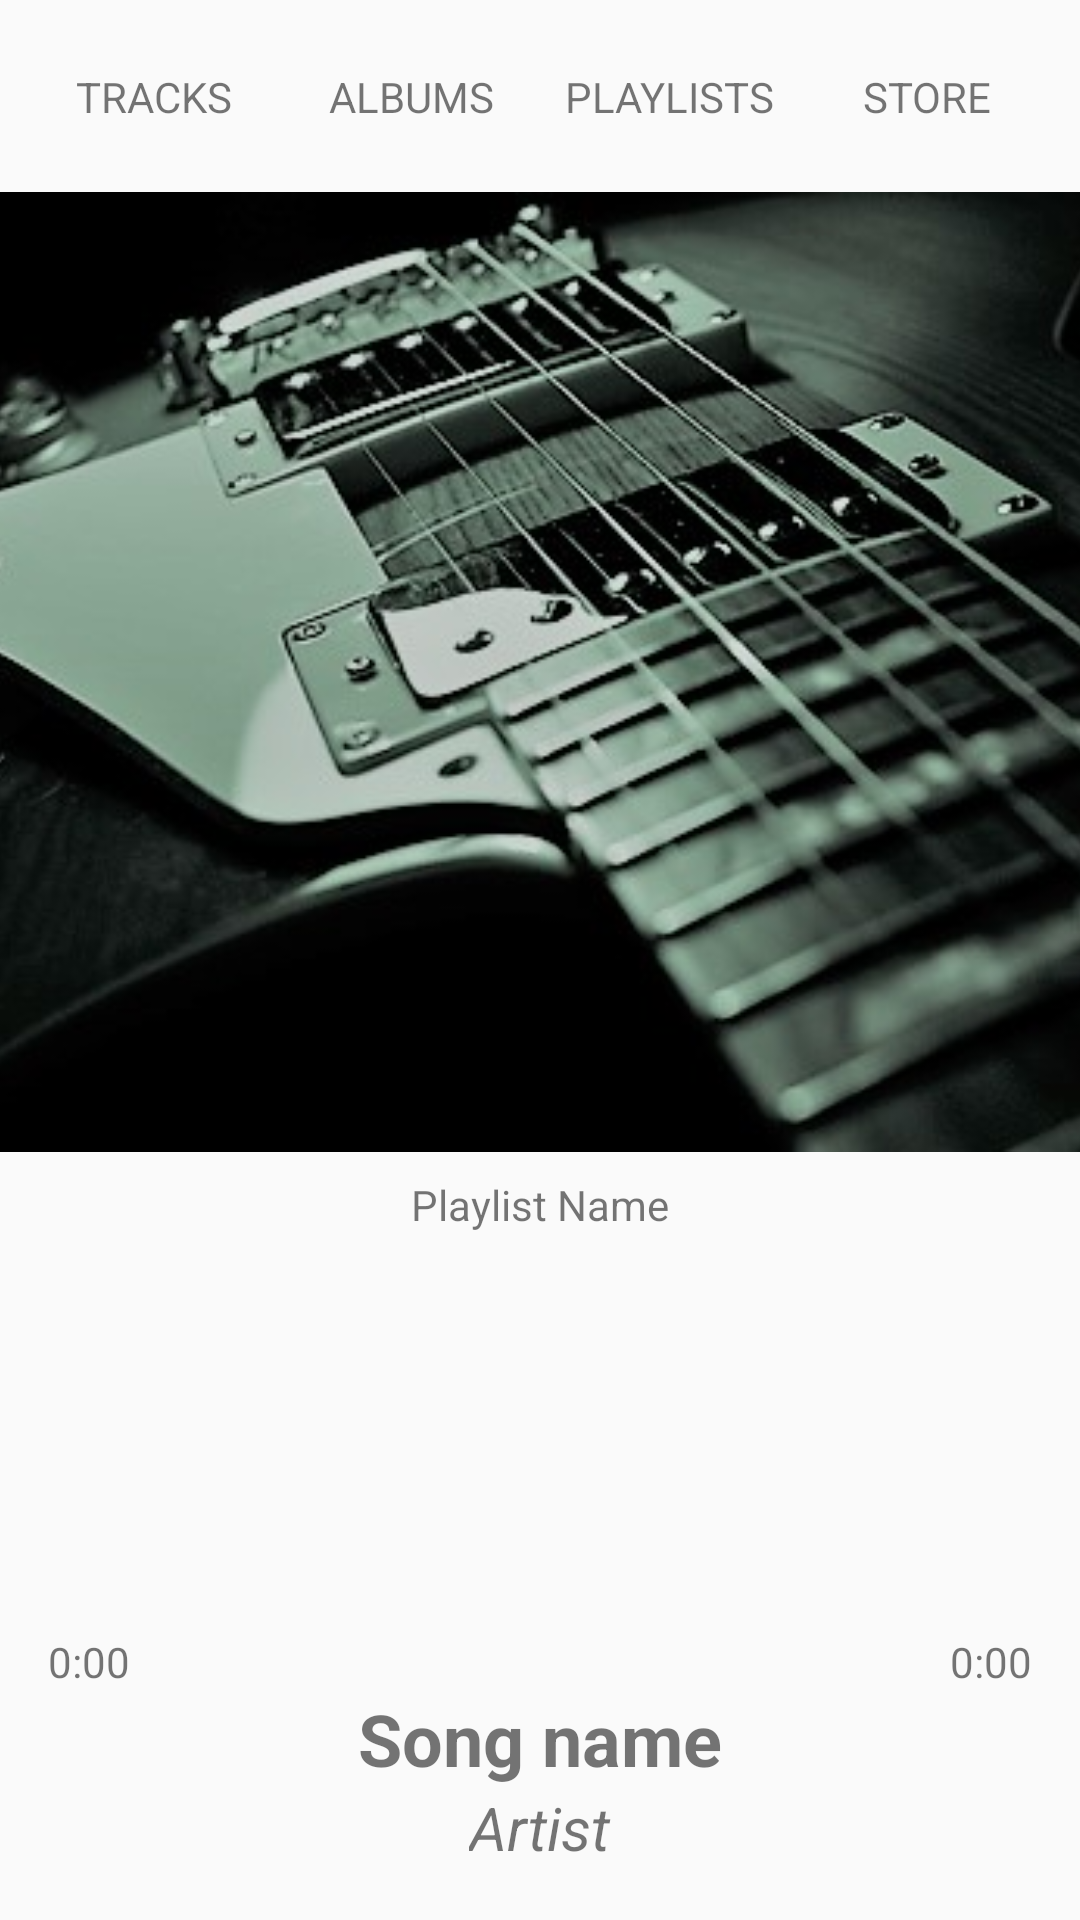

Layout XML and referenced resources for this Android screen:
<!-- AndroidManifest.xml: application theme AppTheme -->
<!-- res/layout/activity_main.xml -->
<?xml version="1.0" encoding="utf-8"?>
<android.support.constraint.ConstraintLayout xmlns:android="http://schemas.android.com/apk/res/android"
xmlns:app="http://schemas.android.com/apk/res-auto"
xmlns:tools="http://schemas.android.com/tools"
android:layout_width="match_parent"
android:layout_height="match_parent"
    tools:context="com.example.android.musicalstructure.MainActivity">

    <android.support.constraint.Guideline
        android:id="@+id/horizontal_guide_top"
        android:layout_width="match_parent"
        android:layout_height="wrap_content"
        android:orientation="horizontal"
        app:layout_constraintGuide_percent="0.1" />

    <android.support.constraint.Guideline
        android:id="@+id/horizontal_guide_middle"
        android:layout_width="match_parent"
        android:layout_height="wrap_content"
        android:orientation="horizontal"
        app:layout_constraintGuide_percent="0.6" />

    <android.support.constraint.Guideline
        android:id="@+id/horizontal_guide_bottom"
        android:layout_width="match_parent"
        android:layout_height="wrap_content"
        android:orientation="horizontal"
        app:layout_constraintGuide_percent="0.88" />
    //links to the other activities
    <LinearLayout
        android:layout_width="match_parent"
        android:layout_height="wrap_content"
        android:orientation="horizontal"
        android:padding="@dimen/medium_margin"
        app:layout_constraintBottom_toTopOf="@id/horizontal_guide_top"
        app:layout_constraintTop_toTopOf="parent">

        <TextView
            android:id="@+id/main_text_button_tracks"
            style="@style/menu_text_style"
            android:textSize="14sp"
            android:text="@string/tracks" />

        <TextView
            android:id="@+id/main_text_button_albums"
            style="@style/menu_text_style"
            android:textSize="14sp"
            android:text="@string/albums" />

        <TextView
            android:id="@+id/main_text_button_playlist"
            style="@style/menu_text_style"
            android:textSize="14sp"
            android:text="@string/playlists" />

        <TextView
            android:id="@+id/main_text_button_store"
            style="@style/menu_text_style"
            android:textSize="14sp"
            android:text="@string/store" />
    </LinearLayout>

    <ImageView
        android:layout_width="0dp"
        android:layout_height="0dp"
        android:scaleType="centerCrop"
        android:src="@drawable/music"
        app:layout_constraintBottom_toTopOf="@id/horizontal_guide_middle"
        app:layout_constraintLeft_toLeftOf="parent"
        app:layout_constraintRight_toRightOf="parent"
        app:layout_constraintTop_toTopOf="@id/horizontal_guide_top"
        tools:ignore="ContentDescription" />

    <ImageView
        android:id="@+id/main_button_play"
        android:layout_width="60dp"
        android:layout_height="60dp"
        android:src="@drawable/ic_play_arrow_black_24dp"
        app:layout_constraintBottom_toTopOf="@id/horizontal_guide_bottom"
        app:layout_constraintLeft_toLeftOf="parent"
        app:layout_constraintRight_toRightOf="parent"
        app:layout_constraintTop_toBottomOf="@id/horizontal_guide_middle"
        tools:ignore="ContentDescription" />

    <ImageView
        android:id="@+id/main_button_repeat"
        android:layout_width="50dp"
        android:layout_height="50dp"
        android:src="@drawable/ic_skip_previous_black_24dp"
        app:layout_constraintBottom_toTopOf="@id/horizontal_guide_bottom"
        app:layout_constraintLeft_toRightOf="parent"
        app:layout_constraintTop_toBottomOf="@id/horizontal_guide_middle"
        tools:ignore="ContentDescription"
        tools:layout_editor_absoluteY="343dp"
        app:layout_constraintVertical_bias="0.491" />

    <ImageView
        android:id="@+id/main_button_shuffle"
        android:layout_width="50dp"
        android:layout_height="50dp"
        android:layout_marginLeft="@dimen/large_margin"
        android:layout_marginStart="@dimen/large_margin"
        android:src="@drawable/ic_skip_next_black_24dp"
        app:layout_constraintBottom_toTopOf="@id/horizontal_guide_bottom"
        app:layout_constraintRight_toLeftOf="parent"
        app:layout_constraintTop_toBottomOf="@id/horizontal_guide_middle"
        tools:ignore="ContentDescription" />

    <TextView
        android:id="@+id/main_time"
        android:layout_width="wrap_content"
        android:layout_height="wrap_content"
        android:layout_marginRight="@dimen/large_margin"
        android:layout_marginEnd="@dimen/large_margin"
        android:text="@string/display_time"
        app:layout_constraintBottom_toTopOf="@id/horizontal_guide_bottom"
        app:layout_constraintRight_toRightOf="parent" />

    <TextView
        android:id="@+id/main_time_left"
        android:layout_width="wrap_content"
        android:layout_height="wrap_content"
        android:layout_marginLeft="@dimen/large_margin"
        android:layout_marginStart="@dimen/large_margin"
        android:text="@string/display_time"
        app:layout_constraintBottom_toTopOf="@id/horizontal_guide_bottom"
        app:layout_constraintLeft_toLeftOf="parent" />

    <ProgressBar
        android:id="@+id/progressBar"
        style="?android:attr/progressBarStyleHorizontal"
        android:layout_width="250dp"
        android:layout_height="wrap_content"
        app:layout_constraintBottom_toTopOf="@id/horizontal_guide_bottom"
        app:layout_constraintLeft_toRightOf="@id/main_time"
        app:layout_constraintRight_toLeftOf="@id/main_time_left" />

    <TextView
        android:id="@+id/main_text_playlist"
        android:layout_width="wrap_content"
        android:layout_height="wrap_content"
        android:layout_marginTop="@dimen/medium_margin"
        android:text="@string/playlist_name"
        app:layout_constraintLeft_toLeftOf="parent"
        app:layout_constraintRight_toRightOf="parent"
        app:layout_constraintTop_toBottomOf="@id/horizontal_guide_middle" />

    <TextView
        android:id="@+id/main_text_song_name"
        android:layout_width="wrap_content"
        android:layout_height="wrap_content"
        android:text="@string/song_name"
        android:textStyle="bold"
        android:textSize="24sp"
        app:layout_constraintLeft_toLeftOf="parent"
        app:layout_constraintRight_toRightOf="parent"
        app:layout_constraintTop_toBottomOf="@id/horizontal_guide_bottom" />

    <TextView
        android:id="@+id/main_text_artist"
        android:layout_width="wrap_content"
        android:layout_height="wrap_content"
        android:text="@string/artist"
        android:textSize="20sp"
        android:textStyle="italic"
        app:layout_constraintLeft_toLeftOf="parent"
        app:layout_constraintRight_toRightOf="parent"
        app:layout_constraintTop_toBottomOf="@id/main_text_song_name" />

</android.support.constraint.ConstraintLayout>
<!-- resources referenced by this layout -->
<resources>
  <dimen name="large_margin">16dp</dimen>
  <dimen name="medium_margin">8dp</dimen>
  <!-- drawable music: png bitmap (drawable-xxhdpi, 237473 bytes) -->
  <string name="albums">Albums</string>
  <string name="artist">Artist</string>
  <string name="display_time">0:00</string>
  <string name="playlist_name">Playlist Name</string>
  <string name="playlists">Playlists</string>
  <string name="song_name">Song name</string>
  <string name="store">Store</string>
  <string name="tracks">Tracks</string>
  <style name="menu_text_style">
          <item name="android:layout_width">0dp</item>
          <item name="android:layout_height">wrap_content</item>
          <item name="android:layout_weight">1</item>
          <item name="android:gravity">center</item>
          <item name="android:textSize">12sp</item>
          <item name="android:padding">@dimen/medium_margin</item>
          <item name="android:textAllCaps">true</item>
      </style>
  <style name="AppTheme" parent="Theme.AppCompat.Light.DarkActionBar">
          
          <item name="colorPrimary">@color/colorPrimary</item>
          <item name="colorPrimaryDark">@color/colorPrimaryDark</item>
          <item name="colorAccent">@color/colorAccent</item>
      </style>
  <color name="colorPrimary">#40C4FF</color>
  <color name="colorPrimaryDark">#01579B</color>
  <color name="colorAccent">#424453</color>
</resources>
